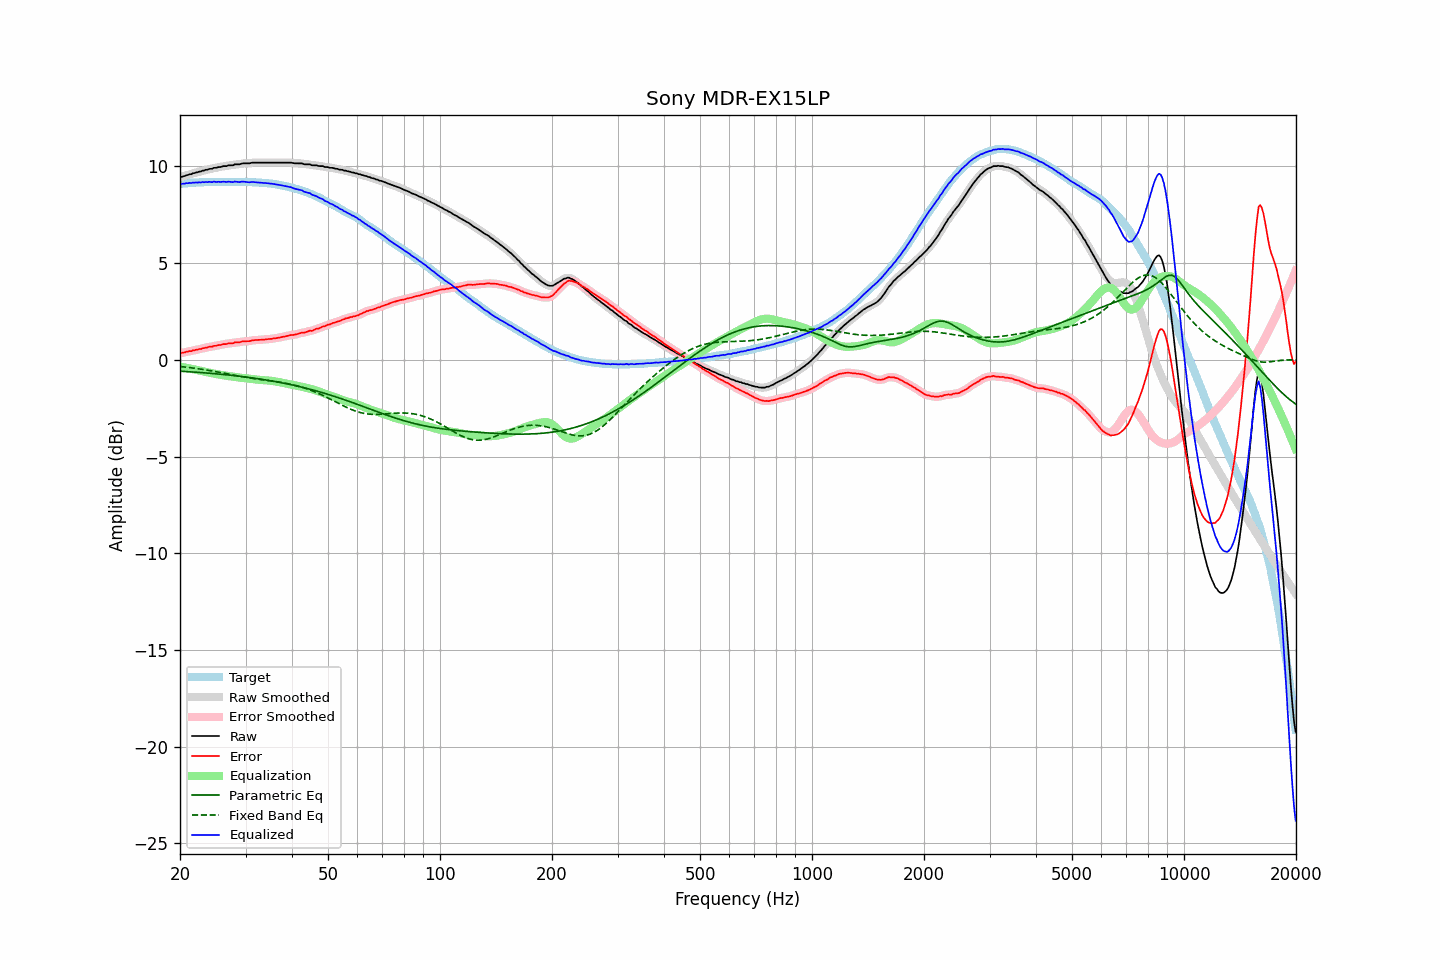

Values plotted in this chart, from the file beside it:
frequency, raw, error, smoothed, error_smoothed, equalization, parametric_eq, fixed_band_eq, equalized_raw, equalized_smoothed, target
20.00, 9.45, 0.35, 9.44, 0.35, -0.34, -0.59, -0.34, 9.10, 9.10, 9.09
20.20, 9.46, 0.35, 9.46, 0.36, -0.36, -0.59, -0.35, 9.10, 9.10, 9.10
20.40, 9.49, 0.37, 9.48, 0.37, -0.38, -0.60, -0.36, 9.11, 9.11, 9.11
20.61, 9.51, 0.38, 9.51, 0.39, -0.39, -0.60, -0.37, 9.11, 9.12, 9.12
20.81, 9.55, 0.42, 9.54, 0.41, -0.41, -0.61, -0.38, 9.14, 9.13, 9.12
21.02, 9.56, 0.42, 9.56, 0.43, -0.43, -0.61, -0.39, 9.13, 9.13, 9.13
21.23, 9.60, 0.45, 9.59, 0.45, -0.44, -0.62, -0.40, 9.15, 9.14, 9.14
21.44, 9.60, 0.44, 9.61, 0.46, -0.46, -0.62, -0.41, 9.13, 9.15, 9.15
21.66, 9.65, 0.49, 9.64, 0.48, -0.48, -0.63, -0.42, 9.17, 9.16, 9.15
21.87, 9.66, 0.49, 9.66, 0.50, -0.50, -0.63, -0.43, 9.16, 9.16, 9.16
22.09, 9.69, 0.52, 9.69, 0.52, -0.52, -0.64, -0.45, 9.17, 9.17, 9.16
22.31, 9.70, 0.52, 9.70, 0.53, -0.53, -0.65, -0.46, 9.16, 9.17, 9.17
22.54, 9.74, 0.56, 9.73, 0.55, -0.55, -0.65, -0.47, 9.18, 9.17, 9.17
22.76, 9.74, 0.55, 9.75, 0.57, -0.57, -0.66, -0.48, 9.17, 9.18, 9.18
22.99, 9.79, 0.60, 9.78, 0.59, -0.59, -0.67, -0.49, 9.20, 9.18, 9.18
23.22, 9.79, 0.60, 9.79, 0.61, -0.61, -0.67, -0.51, 9.18, 9.18, 9.18
23.45, 9.83, 0.63, 9.82, 0.63, -0.63, -0.68, -0.52, 9.20, 9.19, 9.19
23.69, 9.83, 0.63, 9.84, 0.65, -0.64, -0.68, -0.53, 9.18, 9.19, 9.19
23.92, 9.87, 0.67, 9.86, 0.66, -0.66, -0.69, -0.55, 9.20, 9.19, 9.19
24.16, 9.88, 0.68, 9.87, 0.68, -0.68, -0.70, -0.56, 9.20, 9.20, 9.19
24.40, 9.88, 0.67, 9.90, 0.70, -0.69, -0.71, -0.58, 9.18, 9.20, 9.20
24.65, 9.93, 0.72, 9.91, 0.71, -0.71, -0.71, -0.59, 9.22, 9.20, 9.20
24.89, 9.93, 0.72, 9.93, 0.72, -0.73, -0.72, -0.61, 9.20, 9.20, 9.20
25.14, 9.94, 0.73, 9.95, 0.74, -0.74, -0.73, -0.62, 9.20, 9.21, 9.20
25.39, 9.97, 0.76, 9.95, 0.75, -0.76, -0.74, -0.64, 9.21, 9.20, 9.20
25.65, 9.97, 0.76, 9.97, 0.77, -0.77, -0.74, -0.65, 9.19, 9.20, 9.20
25.91, 9.99, 0.78, 9.99, 0.79, -0.79, -0.75, -0.67, 9.20, 9.21, 9.20
26.16, 10.02, 0.81, 10.00, 0.80, -0.80, -0.76, -0.69, 9.22, 9.20, 9.20
26.43, 10.02, 0.81, 10.02, 0.82, -0.81, -0.77, -0.70, 9.20, 9.21, 9.20
26.69, 10.02, 0.81, 10.03, 0.83, -0.83, -0.78, -0.72, 9.19, 9.21, 9.20
26.96, 10.06, 0.85, 10.04, 0.84, -0.84, -0.78, -0.73, 9.22, 9.20, 9.20
27.23, 10.06, 0.85, 10.05, 0.85, -0.85, -0.79, -0.75, 9.21, 9.20, 9.20
27.50, 10.06, 0.85, 10.06, 0.86, -0.86, -0.80, -0.77, 9.19, 9.20, 9.20
27.77, 10.06, 0.85, 10.07, 0.87, -0.87, -0.81, -0.78, 9.18, 9.20, 9.20
28.05, 10.11, 0.90, 10.09, 0.89, -0.88, -0.82, -0.80, 9.22, 9.20, 9.20
28.33, 10.11, 0.90, 10.10, 0.90, -0.90, -0.83, -0.81, 9.21, 9.20, 9.20
28.62, 10.11, 0.90, 10.11, 0.91, -0.91, -0.84, -0.83, 9.20, 9.20, 9.20
28.90, 10.11, 0.90, 10.12, 0.91, -0.92, -0.85, -0.85, 9.19, 9.20, 9.20
29.19, 10.14, 0.93, 10.13, 0.93, -0.93, -0.86, -0.86, 9.21, 9.20, 9.20
29.48, 10.16, 0.95, 10.15, 0.94, -0.94, -0.87, -0.88, 9.22, 9.21, 9.20
29.78, 10.16, 0.95, 10.16, 0.96, -0.95, -0.88, -0.89, 9.21, 9.21, 9.20
30.08, 10.16, 0.95, 10.16, 0.96, -0.96, -0.89, -0.91, 9.20, 9.20, 9.20
30.38, 10.16, 0.96, 10.16, 0.96, -0.97, -0.90, -0.92, 9.19, 9.19, 9.19
30.68, 10.16, 0.96, 10.16, 0.97, -0.98, -0.91, -0.93, 9.18, 9.18, 9.19
30.99, 10.18, 0.98, 10.18, 0.99, -0.99, -0.92, -0.95, 9.19, 9.19, 9.19
31.30, 10.20, 1.01, 10.19, 1.00, -1.00, -0.94, -0.96, 9.20, 9.19, 9.18
31.61, 10.20, 1.01, 10.20, 1.02, -1.01, -0.95, -0.97, 9.19, 9.19, 9.18
31.93, 10.20, 1.02, 10.20, 1.02, -1.02, -0.96, -0.98, 9.18, 9.18, 9.17
32.24, 10.20, 1.02, 10.20, 1.03, -1.02, -0.97, -1.00, 9.17, 9.17, 9.17
32.57, 10.20, 1.03, 10.20, 1.03, -1.03, -0.98, -1.01, 9.16, 9.16, 9.16
32.89, 10.20, 1.03, 10.20, 1.04, -1.04, -1.00, -1.02, 9.16, 9.16, 9.16
33.22, 10.20, 1.04, 10.20, 1.04, -1.04, -1.01, -1.03, 9.15, 9.15, 9.15
33.55, 10.20, 1.04, 10.20, 1.05, -1.05, -1.02, -1.04, 9.15, 9.15, 9.15
33.89, 10.20, 1.05, 10.20, 1.05, -1.05, -1.04, -1.05, 9.14, 9.14, 9.14
34.23, 10.20, 1.06, 10.20, 1.06, -1.06, -1.05, -1.06, 9.13, 9.13, 9.13
34.57, 10.20, 1.07, 10.20, 1.07, -1.07, -1.06, -1.07, 9.13, 9.13, 9.12
34.92, 10.20, 1.08, 10.20, 1.08, -1.08, -1.08, -1.09, 9.12, 9.12, 9.11
35.27, 10.20, 1.08, 10.20, 1.09, -1.09, -1.09, -1.10, 9.11, 9.11, 9.11
35.62, 10.20, 1.10, 10.20, 1.10, -1.10, -1.11, -1.11, 9.09, 9.09, 9.09
35.97, 10.20, 1.11, 10.20, 1.11, -1.11, -1.12, -1.12, 9.08, 9.08, 9.08
... 635 more rows
